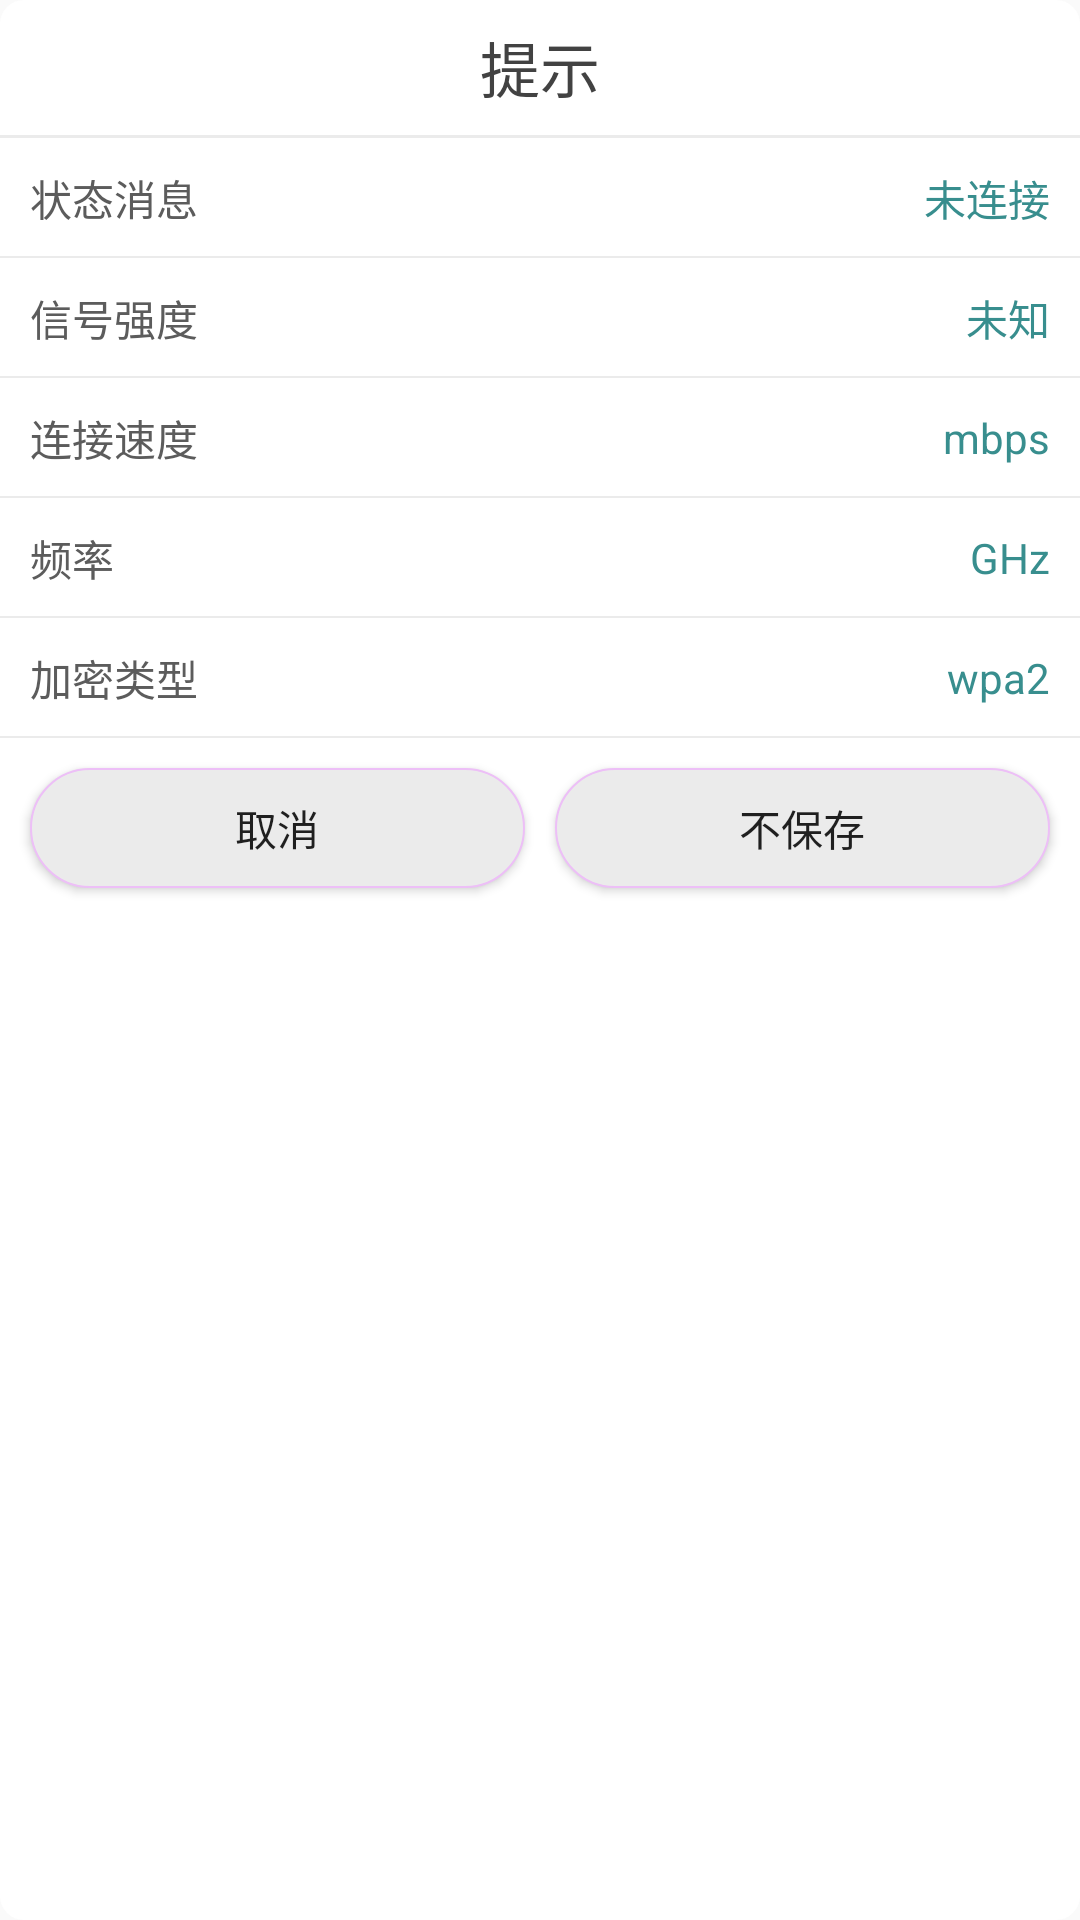

This screen was rendered from an Android layout file. Write that file and the resources it references.
<!-- AndroidManifest.xml: application theme AppTheme -->
<!-- res/layout/custom_dialog_layout.xml -->
<?xml version="1.0" encoding="utf-8"?>
<LinearLayout
    xmlns:android="http://schemas.android.com/apk/res/android"
    android:layout_width="match_parent"
    android:background="@drawable/dialog"
    android:orientation="vertical"
    android:layout_marginBottom="10dp"
    android:layout_height="match_parent">
    <TextView
        android:layout_width="match_parent"
        android:text="提示"
        android:textSize="20sp"
        android:textColor="#424242"
        android:gravity="center"
        android:id="@+id/custom_dialog_title"
        android:layout_gravity="center_horizontal"
        android:layout_height="45dp"/>
    <TextView
        android:layout_width="match_parent"
        android:background="#ebebeb"
        android:layout_height="1dp"/>
    <RelativeLayout
        android:layout_width="match_parent"
        android:layout_height="40dp">
        <TextView
            android:layout_width="wrap_content"
            android:text="状态消息"
            android:layout_marginLeft="10dp"
            android:textColor="#5c5c5c"
            android:layout_centerVertical="true"
            android:layout_height="wrap_content"/>
        <TextView
            android:layout_width="wrap_content"
            android:text="未连接"
            android:textColor="#388E8E"
            android:id="@+id/custom_dialog_wifi_state"
            android:layout_alignParentRight="true"
            android:layout_marginRight="10dp"
            android:layout_centerVertical="true"
            android:layout_height="wrap_content"/>
        <TextView
            android:layout_width="match_parent"
            android:background="#ebebeb"
            android:layout_alignParentBottom="true"
            android:layout_height="0.5dp"/>
    </RelativeLayout>
    <RelativeLayout
        android:layout_width="match_parent"
        android:layout_height="40dp">
        <TextView
            android:layout_width="wrap_content"
            android:text="信号强度"
            android:textColor="#5c5c5c"
            android:layout_marginLeft="10dp"
            android:layout_centerVertical="true"
            android:layout_height="wrap_content"/>
        <TextView
            android:layout_width="wrap_content"
            android:text="未知"
            android:textColor="#388E8E"
            android:layout_alignParentRight="true"
            android:layout_marginRight="10dp"
            android:layout_centerVertical="true"
            android:id="@+id/custom_dialog_wifi_level"
            android:layout_height="wrap_content"/>
        <TextView
            android:layout_width="match_parent"
            android:background="#ebebeb"
            android:layout_alignParentBottom="true"
            android:layout_height="0.5dp"/>
    </RelativeLayout>
    <RelativeLayout
        android:layout_width="match_parent"
        android:layout_height="40dp">
        <TextView
            android:layout_width="wrap_content"
            android:text="连接速度"
            android:textColor="#5c5c5c"
            android:layout_marginLeft="10dp"
            android:layout_centerVertical="true"
            android:layout_height="wrap_content"/>
        <TextView
            android:layout_width="wrap_content"
            android:text="mbps"
            android:textColor="#388E8E"
            android:layout_alignParentRight="true"
            android:layout_marginRight="10dp"
            android:id="@+id/custom_dialog_wifi_speed"
            android:layout_centerVertical="true"
            android:layout_height="wrap_content"/>
        <TextView
            android:layout_width="match_parent"
            android:background="#ebebeb"
            android:layout_alignParentBottom="true"
            android:layout_height="0.5dp"/>
    </RelativeLayout>
    <RelativeLayout
        android:layout_width="match_parent"
        android:layout_height="40dp">
        <TextView
            android:layout_width="wrap_content"
            android:text="频率"
            android:layout_marginLeft="10dp"
            android:textColor="#5c5c5c"
            android:layout_centerVertical="true"
            android:layout_height="wrap_content"/>
        <TextView
            android:layout_width="wrap_content"
            android:text="GHz"
            android:textColor="#388E8E"
            android:id="@+id/custom_dialog_wifi_hz"
            android:layout_alignParentRight="true"
            android:layout_marginRight="10dp"
            android:layout_centerVertical="true"
            android:layout_height="wrap_content"/>
        <TextView
            android:layout_width="match_parent"
            android:background="#ebebeb"
            android:layout_alignParentBottom="true"
            android:layout_height="0.5dp"/>
    </RelativeLayout>
    <RelativeLayout
        android:layout_width="match_parent"
        android:layout_height="40dp">
        <TextView
            android:layout_width="wrap_content"
            android:text="加密类型"
            android:layout_marginLeft="10dp"
            android:textColor="#5c5c5c"
            android:layout_centerVertical="true"
            android:layout_height="wrap_content"/>
        <TextView
            android:layout_width="wrap_content"
            android:text="wpa2"
            android:layout_alignParentRight="true"
            android:layout_marginRight="10dp"
            android:textColor="#388E8E"
            android:maxEms="20"
            android:ellipsize="end"
            android:singleLine="true"
            android:id="@+id/custom_dialog_wifi_type"
            android:layout_centerVertical="true"
            android:layout_height="wrap_content"/>
        <TextView
            android:layout_width="match_parent"
            android:background="#ebebeb"
            android:layout_alignParentBottom="true"
            android:layout_height="0.5dp"/>
    </RelativeLayout>

    <LinearLayout
        android:layout_width="match_parent"
        android:gravity="center_vertical"
        android:layout_height="60dp">
        <Button
            android:layout_width="0dp"
            android:layout_weight="1"
            android:text="取消"
            android:layout_marginLeft="10dp"
            android:id="@+id/no"
            android:layout_marginRight="5dp"
            android:background="@drawable/select_dialog_bt_bg"
            android:layout_height="40dp"/>
        <Button
            android:layout_width="0dp"
            android:layout_weight="1"
            android:id="@+id/yes"
            android:text="不保存"
            android:layout_marginRight="10dp"
            android:layout_marginLeft="5dp"
            android:background="@drawable/select_dialog_bt_bg"
            android:layout_height="40dp"/>
    </LinearLayout>
</LinearLayout>
<!-- resources referenced by this layout -->
<resources>
  <!-- drawable dialog (drawable) -->
  <?xml version="1.0" encoding="utf-8"?>
  <shape xmlns:android="http://schemas.android.com/apk/res/android">
  <solid android:color="#ffffff"/>
      <corners android:radius="8dp"/>
  </shape>
  <!-- drawable select_dialog_bt_bg (drawable) -->
  <?xml version="1.0" encoding="utf-8"?>
  <selector xmlns:android="http://schemas.android.com/apk/res/android">
      <item android:drawable="@drawable/shap_dialog_bt_select" android:state_pressed="true"/>
      <item android:drawable="@drawable/shap_dialog_bt_select" android:state_selected="true"/>
      <item android:drawable="@drawable/shap_dialog_bt_normal"/>
  </selector>
  <style name="AppTheme" parent="Theme.AppCompat.Light.DarkActionBar">
          
          <item name="colorPrimary">@color/colorPrimary</item>
          <item name="colorPrimaryDark">@color/colorPrimaryDark</item>
          <item name="colorAccent">@color/colorAccent</item>
      </style>
  <!-- drawable shap_dialog_bt_select (drawable) -->
  <?xml version="1.0" encoding="utf-8"?>
  <shape xmlns:android="http://schemas.android.com/apk/res/android">
      <corners android:radius="20dp"/>
      <solid android:color="#dcd7d7"/>
      <stroke android:width="0.5dp"
              android:color="#edbff7"/>
  </shape>
  <!-- drawable shap_dialog_bt_normal (drawable) -->
  <?xml version="1.0" encoding="utf-8"?>
  <shape xmlns:android="http://schemas.android.com/apk/res/android">
      <corners android:radius="20dp"/>
      <solid android:color="#ebebeb"/>
      <stroke android:width="0.5dp"
              android:color="#edbff7"/>
  </shape>
  <!-- not gathered from this repository: default colours our renderer supplied (Android Studio template values) -->
  <color name="colorPrimary">#FF6200EE</color>
  <color name="colorPrimaryDark">#FF3700B3</color>
  <color name="colorAccent">#FF03DAC5</color>
</resources>
